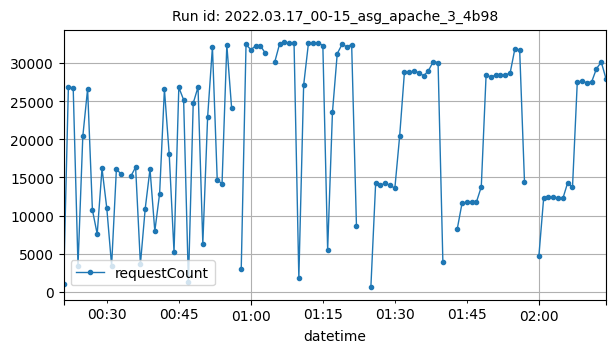

The data file committed next to this chart (first rows):
datetime, requestCount
2022-03-17T00:21:00Z, 993
2022-03-17T00:22:00Z, 26902
2022-03-17T00:23:00Z, 26715
2022-03-17T00:24:00Z, 3420
2022-03-17T00:25:00Z, 20377
2022-03-17T00:26:00Z, 26609
2022-03-17T00:27:00Z, 10743
2022-03-17T00:28:00Z, 7573
2022-03-17T00:29:00Z, 16176
2022-03-17T00:30:00Z, 10951
2022-03-17T00:31:00Z, 3446
2022-03-17T00:32:00Z, 16112
2022-03-17T00:33:00Z, 15404
2022-03-17T00:35:00Z, 15148
2022-03-17T00:36:00Z, 16340
2022-03-17T00:37:00Z, 3632
2022-03-17T00:38:00Z, 10908
2022-03-17T00:39:00Z, 16095
2022-03-17T00:40:00Z, 7952
2022-03-17T00:41:00Z, 12884
2022-03-17T00:42:00Z, 26562
2022-03-17T00:43:00Z, 18023
2022-03-17T00:44:00Z, 5230
2022-03-17T00:45:00Z, 26803
2022-03-17T00:46:00Z, 25177
2022-03-17T00:47:00Z, 1230
2022-03-17T00:48:00Z, 24737
2022-03-17T00:49:00Z, 26848
2022-03-17T00:50:00Z, 6314
2022-03-17T00:51:00Z, 22918
2022-03-17T00:52:00Z, 32095
2022-03-17T00:53:00Z, 14708
2022-03-17T00:54:00Z, 14149
2022-03-17T00:55:00Z, 32380
2022-03-17T00:56:00Z, 24063
2022-03-17T00:58:00Z, 2973
2022-03-17T00:59:00Z, 32434
2022-03-17T01:00:00Z, 31747
2022-03-17T01:01:00Z, 32242
2022-03-17T01:02:00Z, 32254
2022-03-17T01:03:00Z, 31308
2022-03-17T01:05:00Z, 30178
2022-03-17T01:06:00Z, 32520
2022-03-17T01:07:00Z, 32692
2022-03-17T01:08:00Z, 32629
2022-03-17T01:09:00Z, 32679
2022-03-17T01:10:00Z, 1849
2022-03-17T01:11:00Z, 27083
2022-03-17T01:12:00Z, 32592
2022-03-17T01:13:00Z, 32595
2022-03-17T01:14:00Z, 32678
2022-03-17T01:15:00Z, 32294
2022-03-17T01:16:00Z, 5479
2022-03-17T01:17:00Z, 23528
2022-03-17T01:18:00Z, 31235
2022-03-17T01:19:00Z, 32436
2022-03-17T01:20:00Z, 32144
2022-03-17T01:21:00Z, 32423
2022-03-17T01:22:00Z, 8692
2022-03-17T01:25:00Z, 574
... 45 more rows
